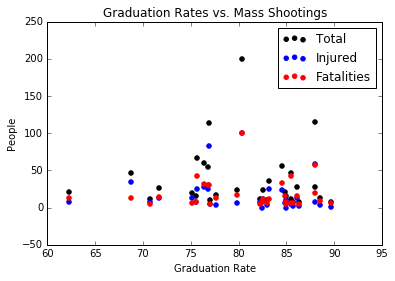

Values plotted in this chart, from the file beside it:
Edition, Report Type, Measure Name, State Name, Value
2015, Annual, High School Graduation, D.C., 62.3
2015, Annual, High School Graduation, United States, 81.4
2015, Annual, High School Graduation, Iowa, 89.7
2015, Annual, High School Graduation, Nebraska, 88.5
2015, Annual, High School Graduation, Texas, 88
2015, Annual, High School Graduation, Wisconsin, 88
2015, Annual, High School Graduation, North Dakota, 87.5
2015, Annual, High School Graduation, New Jersey, 87.5
2015, Annual, High School Graduation, New Hampshire, 87.3
2015, Annual, High School Graduation, Indiana, 87
2015, Annual, High School Graduation, Vermont, 86.6
2015, Annual, High School Graduation, Maine, 86.4
2015, Annual, High School Graduation, Tennessee, 86.3
2015, Annual, High School Graduation, Kentucky, 86.1
2015, Annual, High School Graduation, Kansas, 85.7
2015, Annual, High School Graduation, Missouri, 85.7
2015, Annual, High School Graduation, Connecticut, 85.5
2015, Annual, High School Graduation, Pennsylvania, 85.5
2015, Annual, High School Graduation, Idaho, 
2015, Annual, High School Graduation, Maryland, 85
2015, Annual, High School Graduation, Massachusetts, 85
2015, Annual, High School Graduation, Arkansas, 84.9
2015, Annual, High School Graduation, Oklahoma, 84.8
2015, Annual, High School Graduation, Virginia, 84.5
2015, Annual, High School Graduation, Montana, 84.4
2015, Annual, High School Graduation, Illinois, 83.2
2015, Annual, High School Graduation, Utah, 83
2015, Annual, High School Graduation, South Dakota, 82.7
2015, Annual, High School Graduation, North Carolina, 82.5
2015, Annual, High School Graduation, Hawaii, 82.4
2015, Annual, High School Graduation, Ohio, 82.2
2015, Annual, High School Graduation, West Virginia, 81.4
2015, Annual, High School Graduation, California, 80.4
2015, Annual, High School Graduation, Delaware, 80.4
2015, Annual, High School Graduation, Alabama, 80
2015, Annual, High School Graduation, Minnesota, 79.8
2015, Annual, High School Graduation, Rhode Island, 79.7
2015, Annual, High School Graduation, South Carolina, 77.6
2015, Annual, High School Graduation, Wyoming, 77
2015, Annual, High School Graduation, Michigan, 77
2015, Annual, High School Graduation, Colorado, 76.9
2015, Annual, High School Graduation, New York, 76.8
2015, Annual, High School Graduation, Washington, 76.4
2015, Annual, High School Graduation, Florida, 75.6
2015, Annual, High School Graduation, Mississippi, 75.5
2015, Annual, High School Graduation, Arizona, 75.1
2015, Annual, High School Graduation, Louisiana, 73.5
2015, Annual, High School Graduation, Alaska, 71.8
2015, Annual, High School Graduation, Georgia, 71.7
2015, Annual, High School Graduation, Nevada, 70.7
2015, Annual, High School Graduation, New Mexico, 70.3
2015, Annual, High School Graduation, Oregon, 68.7
